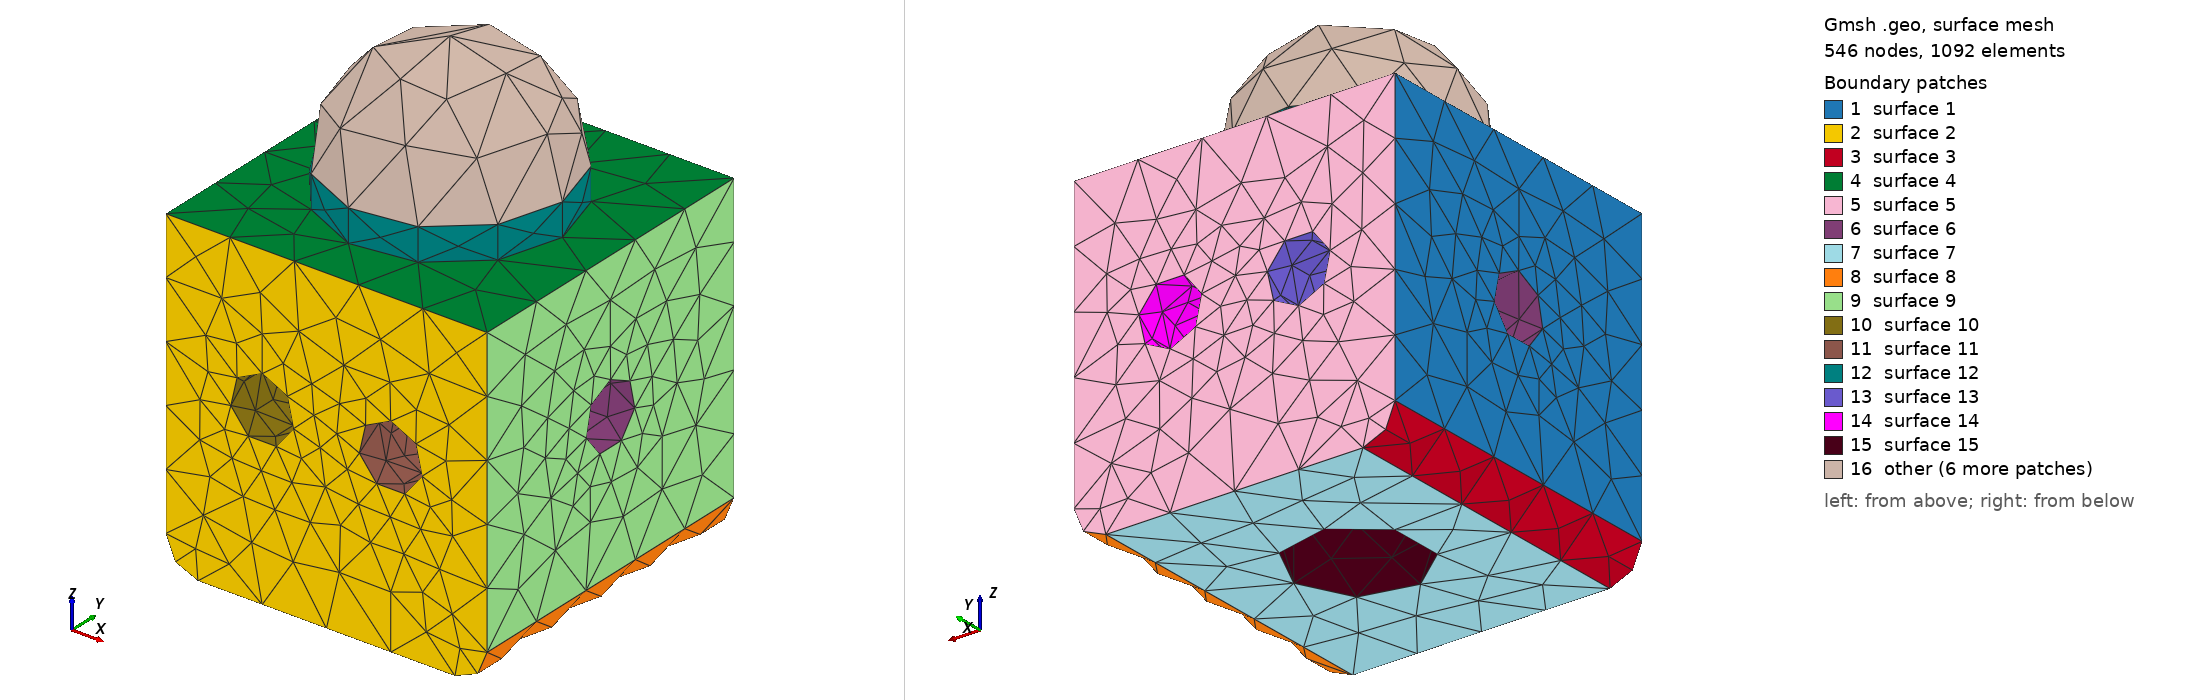

Gmsh geometry script, surface-meshed: 546 nodes, 1092 surface elements. Boundary patches (legend numbers): 1 surface 1, 2 surface 2, 3 surface 3, 4 surface 4, 5 surface 5, 6 surface 6, 7 surface 7, 8 surface 8, 9 surface 9, 10 surface 10, 11 surface 11, 12 surface 12, 13 surface 13, 14 surface 14, 15 surface 15, 16 other. Left view from above one corner, right view from below the opposite corner. The script declares no physical surfaces, so the legend lists its geometric surfaces. The drawing asked Gmsh for element sizes between 1% and 20% of the model's largest extent; the script's own settings can give other sizes.

=== n05o_box_min_pcyls.geo (drawn) ===
Mesh.CharacteristicLengthMin = 0.1;
Mesh.CharacteristicLengthMax = 0.1;
h = 1;
//+
SetFactory("OpenCASCADE");
Box(1) = {-0.5, -0.5, 0., 1, 1, h};
//+
Cylinder(2) = {0., 0., 0., 0, 0, 0.2, 0.2, 2*Pi};
//+
BooleanDifference{ Volume{1}; Delete; }{ Volume{2}; Delete; }


r = 0.35;
Cylinder(3) = {0., 0., h, 0, 0, 0.1, r, 2*Pi};
Sphere(4) = {0., 0., 0.1 + h, r, -Pi/2, Pi/2, 2*Pi};
BooleanUnion{ Volume{1}; Delete; }{ Volume{3}; Volume{4}; Delete; }

Cylinder(5) = {-0.5, 0., (h+0.1)/2, 1., 0, 0, 0.1, 2*Pi};
BooleanDifference{ Volume{1}; Delete; }{ Volume{5}; Delete; }

dx = 0.2;
dy = 0.2;
r2 = 0.1;
Cylinder(6) = {0+dx, -0.5, (h+0.1)/2, 0, dy, 0,  r2, 2*Pi};
Cylinder(7) = {0-dx, -0.5, (h+0.1)/2, 0, dy, 0,  r2, 2*Pi};
Cylinder(8) = {0+dx,  0.5, (h+0.1)/2, 0, -dy, 0, r2, 2*Pi};
Cylinder(9) = {0-dx,  0.5, (h+0.1)/2, 0, -dy, 0, r2, 2*Pi};
BooleanDifference{ Volume{1}; Delete; }{ Volume{6}; Volume{7}; Volume{8}; Volume{9}; Delete; }
//+
Fillet{1}{68, 58}{0.1}
